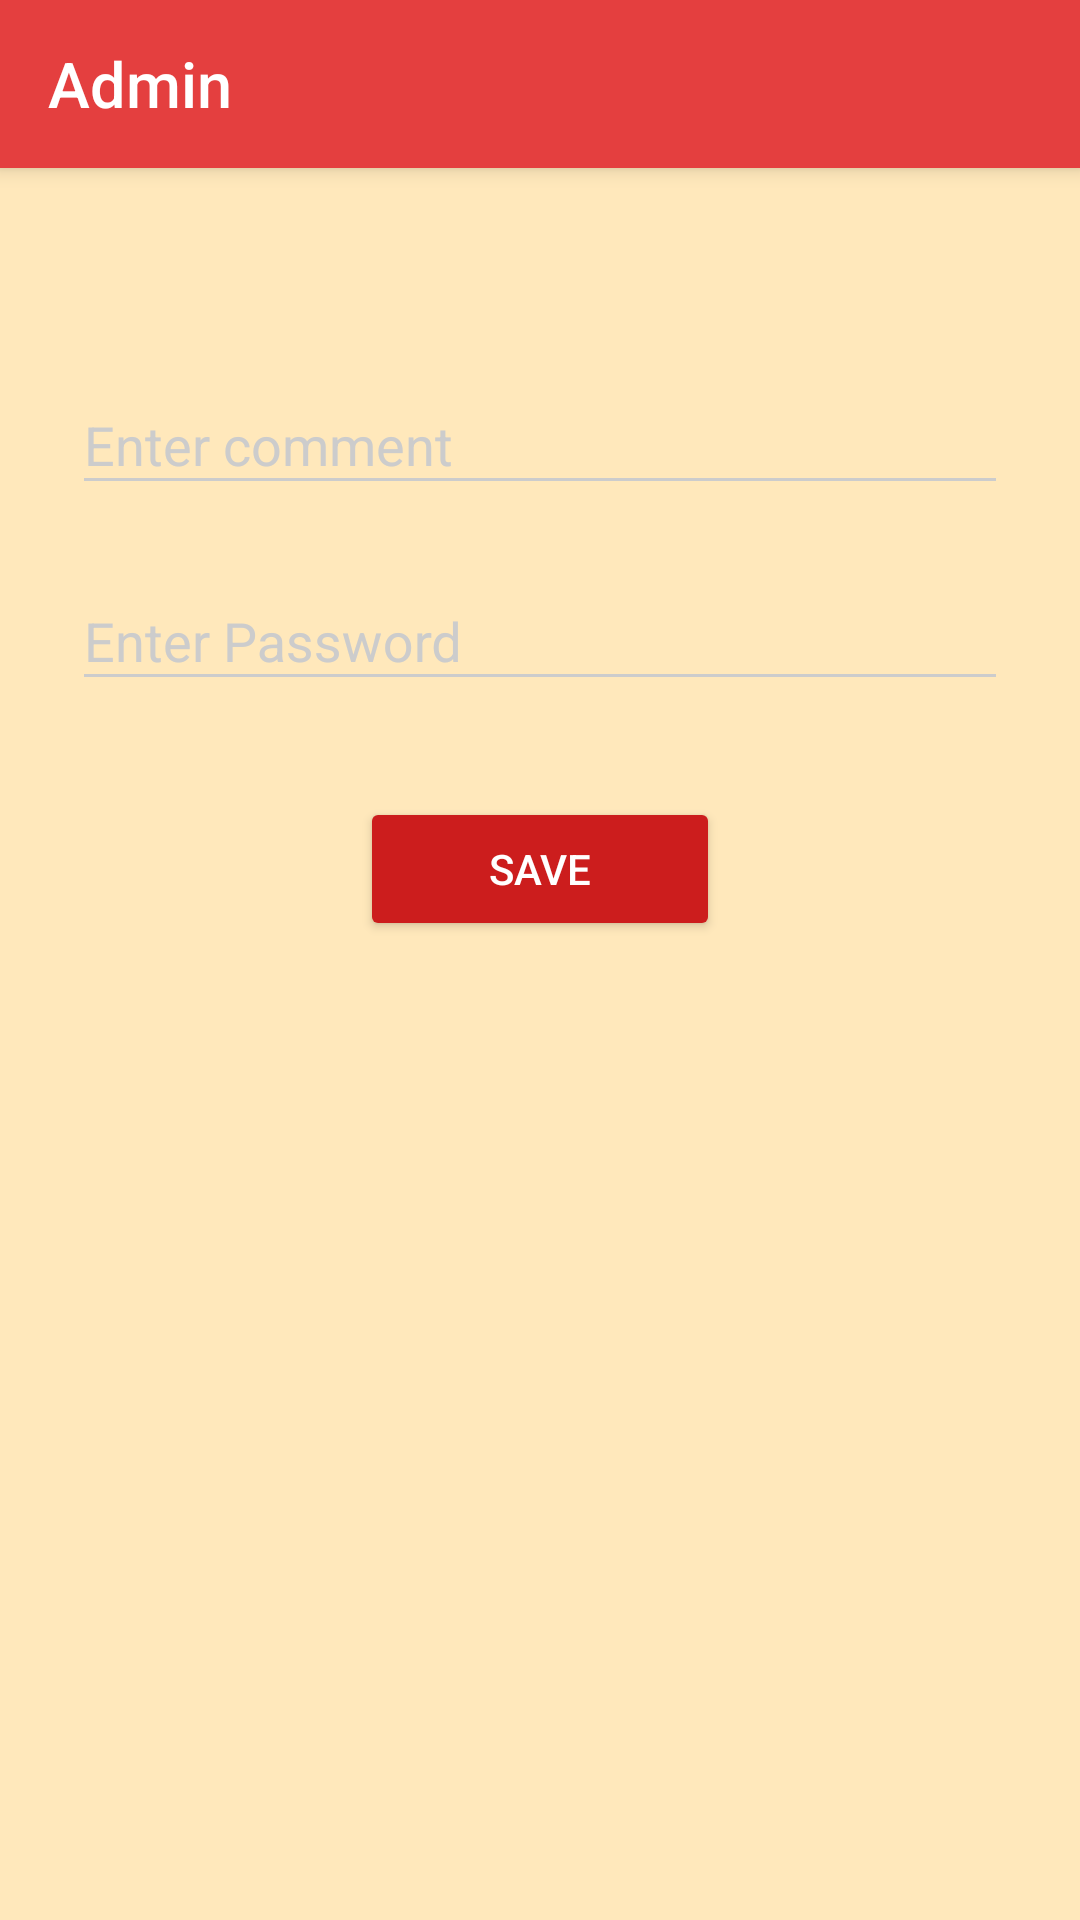

This screen was rendered from an Android layout file. Write that file and the resources it references.
<!-- AndroidManifest.xml: application theme AppTheme.Dark -->
<!-- res/layout/admin.xml -->
<RelativeLayout xmlns:android="http://schemas.android.com/apk/res/android"
    xmlns:tools="http://schemas.android.com/tools"
    android:layout_width="match_parent"
    android:layout_height="match_parent"
    tools:context="com.nitk.iste.scotlandyard.Admin"
    android:background="#ffffff" >

    <android.support.v7.widget.Toolbar
        android:id="@+id/tb_admin"
        android:layout_width="match_parent"
        android:layout_height="?attr/actionBarSize"
        android:background="?attr/colorPrimary"

        android:elevation="4dp" >

        <LinearLayout
            android:orientation="horizontal"
            android:layout_width="wrap_content"
            android:layout_height="match_parent">

            <ImageView
                android:layout_width="wrap_content"
                android:layout_height="30dp"
                android:layout_gravity="start|center"
                android:src="@drawable/ic_security_white_48dp"/>
            <TextView
                style="@style/TitleTextStyle"
                android:text="Admin"/>


        </LinearLayout>

    </android.support.v7.widget.Toolbar>

    <ScrollView
        android:layout_width="fill_parent"
        android:layout_height="fill_parent"
        android:background="@color/android_orange_light"
        android:fitsSystemWindows="true">

        <LinearLayout
            android:orientation="vertical"
            android:layout_width="match_parent"
            android:layout_height="wrap_content"
            android:paddingTop="56dp"
            android:gravity="center_horizontal"
            android:paddingLeft="24dp"
            android:paddingRight="24dp">

            
            <android.support.design.widget.TextInputLayout
                android:layout_width="match_parent"
                android:layout_height="wrap_content"
                android:layout_marginTop="60dp"
                android:layout_marginBottom="8dp">
                <EditText android:id="@+id/admincomment"
                    android:layout_width="match_parent"
                    android:layout_height="wrap_content"
                    android:inputType="textPersonName"
                    android:textColor="@color/primary_darker"
                    android:ems="10"
                    android:hint="Enter comment"
                    />
            </android.support.design.widget.TextInputLayout>

            <android.support.design.widget.TextInputLayout
                android:layout_width="match_parent"
                android:layout_height="wrap_content"
                android:layout_marginTop="5dp"
                android:layout_marginBottom="8dp">
                <EditText android:id="@+id/passwordadmin"
                    android:layout_width="match_parent"
                    android:layout_height="wrap_content"
                    android:inputType="textPassword"
                    android:textColor="@color/primary_darker"
                    android:ems="10"
                    android:hint="Enter Password"
                    />
            </android.support.design.widget.TextInputLayout>

            <android.support.v7.widget.AppCompatButton
                android:id="@+id/saveadmin"
                android:layout_width="120dp"
                android:layout_height="wrap_content"
                android:layout_marginTop="24dp"
                android:layout_marginBottom="24dp"
                android:layout_below="@+id/passwordadmin"
                android:layout_centerHorizontal="true"
                android:drawableStart="@drawable/ic_send_white_48dp"
                android:padding="12dp"
                android:text="Save"/>

            <TextView
                android:id="@+id/comment1"
                android:layout_width="wrap_content"
                android:layout_height="wrap_content"
                android:layout_alignParentLeft="true"
                android:layout_below="@+id/saveadmin"
                android:textColor="@color/primary"
                android:layout_marginTop="28dp"
                android:textSize="20sp"
                android:text="" />
        </LinearLayout>
    </ScrollView>

</RelativeLayout>
<!-- resources referenced by this layout -->
<resources>
  <color name="android_orange_light">#55FFBB33</color>
  <color name="primary">#E43F3F</color>
  <color name="primary_darker">#CC1D1D</color>
  <style name="TitleTextStyle" parent="TextAppearance.AppCompat.Title">
          <item name="android:layout_width">wrap_content</item>
          <item name="android:layout_height">match_parent</item>
          <item name="android:layout_gravity">center</item>
          <item name="android:gravity">center</item>
          <item name="android:textSize">21sp</item>
      </style>
  <style name="AppTheme.Dark" parent="Theme.AppCompat.NoActionBar">
          <item name="colorPrimary">@color/primary</item>
          <item name="colorPrimaryDark">@color/primary_dark</item>
          <item name="colorAccent">@color/accent</item>
  
          <item name="android:windowBackground">@color/primary</item>
          <item name="windowActionBar">false</item>
  
          <item name="colorControlNormal">@color/iron</item>
          <item name="colorControlActivated">@color/white</item>
          <item name="colorControlHighlight">@color/white</item>
          <item name="android:textColorHint">@color/iron</item>
  
          <item name="colorButtonNormal">@color/primary_darker</item>
          <item name="android:colorButtonNormal">@color/primary_darker</item>
      </style>
  <color name="primary_dark">#E12929</color>
  <color name="accent">#FFFFFF</color>
  <color name="iron">#CCCCCC</color>
  <color name="white">#FFFFFF</color>
</resources>
